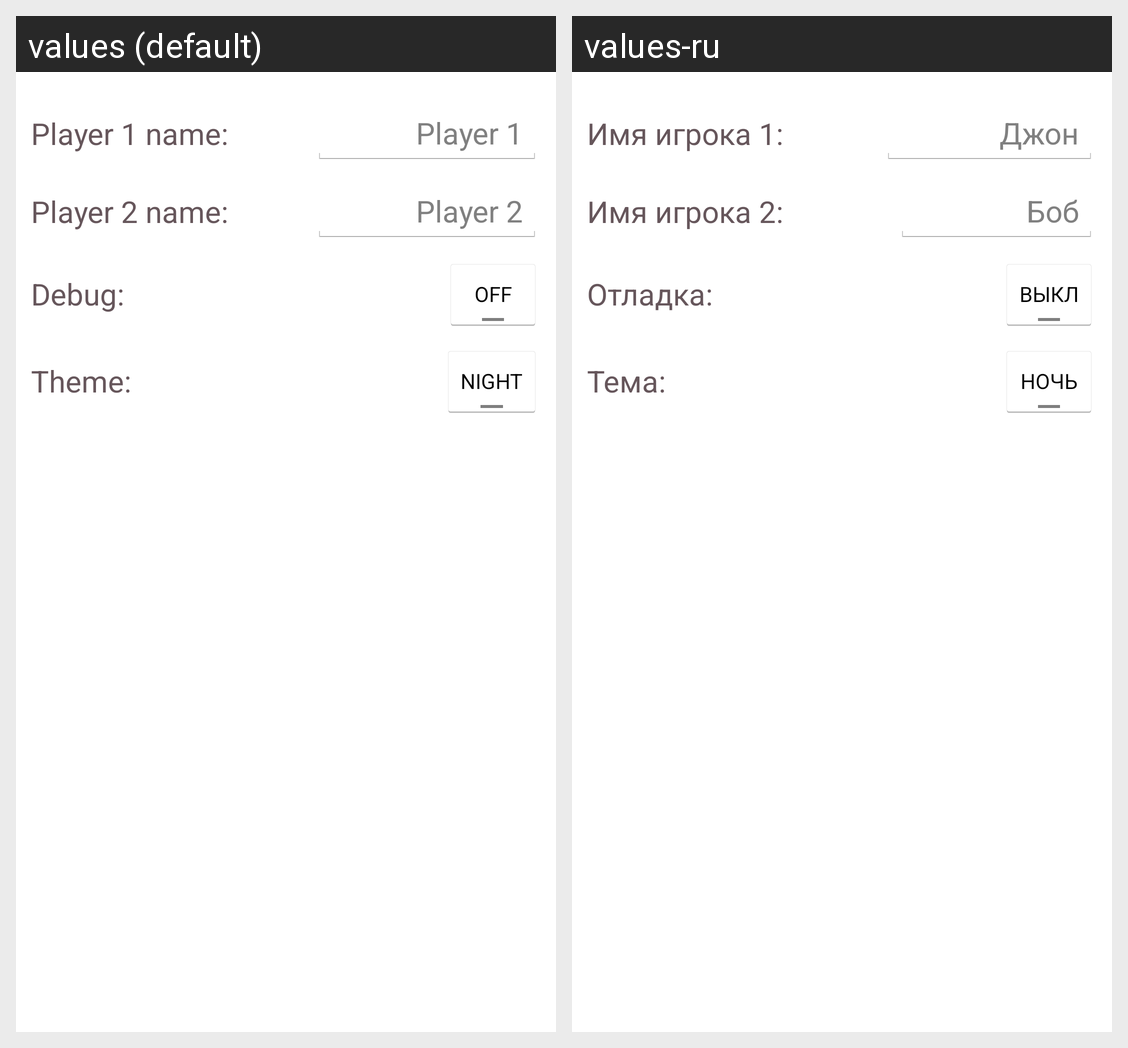

Here is an Android app screen in its default locale and in the app's own translations. Write out the translated-string differences for the strings that appear on this screen.
Android screen res/layout/options.xml rendered under 2 locales, left to right: values (default), values-ru. Device: Nexus 5 (rendered at 1080×1920; each locale shown at half size, 540×960, under a caption strip naming it); theme AppThemeDay.
Strings drawn on this screen, with the default value and each locale's value (text and hints the layout hard-codes, and strings that could not be matched under every locale, appear in the picture but are not listed):

options_player1_name_title
  values: Player 1 name:
  values-ru: Имя игрока 1:

player1_name
  values: Player 1
  values-ru: Джон

player2_name_title
  values: Player 2 name:
  values-ru: Имя игрока 2:

player2_name
  values: Player 2
  values-ru: Боб

options_debug
  values: Debug:
  values-ru: Отладка:

options_debug_off
  values: OFF
  values-ru: ВЫКЛ

options_theme
  values: Theme:
  values-ru: Тема:

options_theme_night
  values: NIGHT
  values-ru: НОЧЬ
